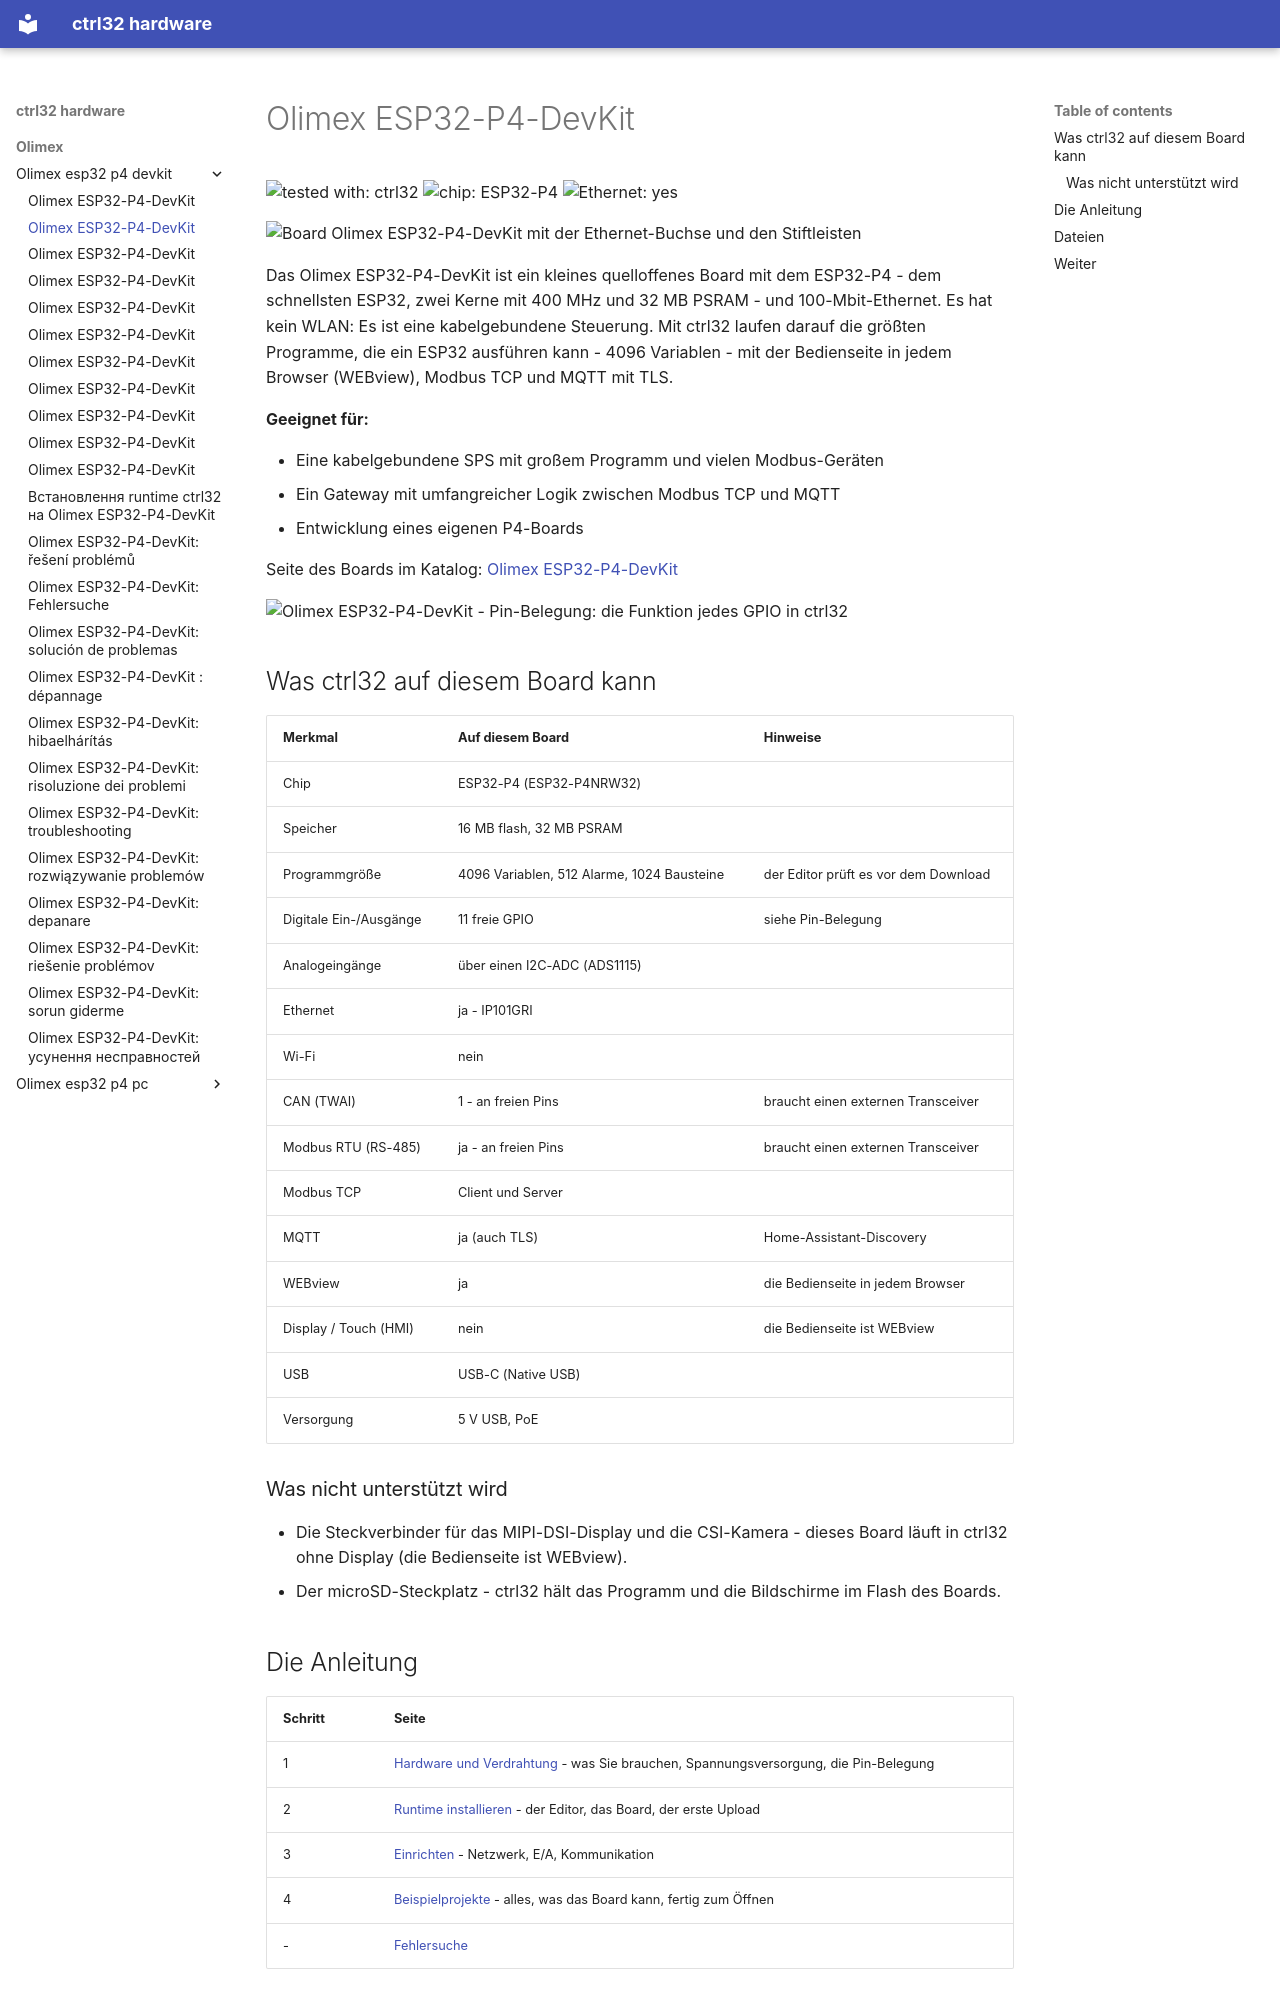

repository: ctrl32/hardware · page: olimex/olimex-esp32-p4-devkit/README.de/index.html · generator: mkdocs

---
title: Olimex ESP32-P4-DevKit
slug: olimex-esp32-p4-devkit
sidebar_position: 10
hardware: /hardware/boards/olimex-esp32-p4-devkit/
image: img/board-01.jpg
image_alt: Board Olimex ESP32-P4-DevKit mit der Ethernet-Buchse und den Stiftleisten
tags:
- esp32-p4
- ethernet
- olimex
---

# Olimex ESP32-P4-DevKit

![tested with: ctrl32](https://img.shields.io/badge/tested%20with-ctrl32-0ea5e9) ![chip: ESP32-P4](https://img.shields.io/badge/chip-ESP32--P4-334155) ![Ethernet: yes](https://img.shields.io/badge/Ethernet-yes-16a34a)

![Board Olimex ESP32-P4-DevKit mit der Ethernet-Buchse und den Stiftleisten](img/board-01.jpg)

Das Olimex ESP32-P4-DevKit ist ein kleines quelloffenes Board mit dem ESP32-P4 - dem schnellsten ESP32, zwei Kerne mit 400 MHz und 32 MB PSRAM - und 100-Mbit-Ethernet. Es hat kein WLAN: Es ist eine kabelgebundene Steuerung. Mit ctrl32 laufen darauf die größten Programme, die ein ESP32 ausführen kann - 4096 Variablen - mit der Bedienseite in jedem Browser (WEBview), Modbus TCP und MQTT mit TLS.

**Geeignet für:**

- Eine kabelgebundene SPS mit großem Programm und vielen Modbus-Geräten
- Ein Gateway mit umfangreicher Logik zwischen Modbus TCP und MQTT
- Entwicklung eines eigenen P4-Boards

Seite des Boards im Katalog: [Olimex ESP32-P4-DevKit](https://ctrl32.com/hardware/boards/olimex-esp32-p4-devkit/)

![Olimex ESP32-P4-DevKit - Pin-Belegung: die Funktion jedes GPIO in ctrl32](pinout/pinout.png)

## Was ctrl32 auf diesem Board kann

<!-- capabilities:start -->
| Merkmal | Auf diesem Board | Hinweise |
|---|---|---|
| Chip | ESP32-P4 (ESP32-P4NRW32) |  |
| Speicher | 16 MB flash, 32 MB PSRAM |  |
| Programmgröße | 4096 Variablen, 512 Alarme, 1024 Bausteine | der Editor prüft es vor dem Download |
| Digitale Ein-/Ausgänge | 11 freie GPIO | siehe Pin-Belegung |
| Analogeingänge | über einen I2C-ADC (ADS1115) |  |
| Ethernet | ja - IP101GRI |  |
| Wi-Fi | nein |  |
| CAN (TWAI) | 1 - an freien Pins | braucht einen externen Transceiver |
| Modbus RTU (RS-485) | ja - an freien Pins | braucht einen externen Transceiver |
| Modbus TCP | Client und Server |  |
| MQTT | ja (auch TLS) | Home-Assistant-Discovery |
| WEBview | ja | die Bedienseite in jedem Browser |
| Display / Touch (HMI) | nein | die Bedienseite ist WEBview |
| USB | USB-C (Native USB) |  |
| Versorgung | 5 V USB, PoE |  |
<!-- capabilities:end -->

### Was nicht unterstützt wird

- Die Steckverbinder für das MIPI-DSI-Display und die CSI-Kamera - dieses Board läuft in ctrl32 ohne Display (die Bedienseite ist WEBview).
- Der microSD-Steckplatz - ctrl32 hält das Programm und die Bildschirme im Flash des Boards.
